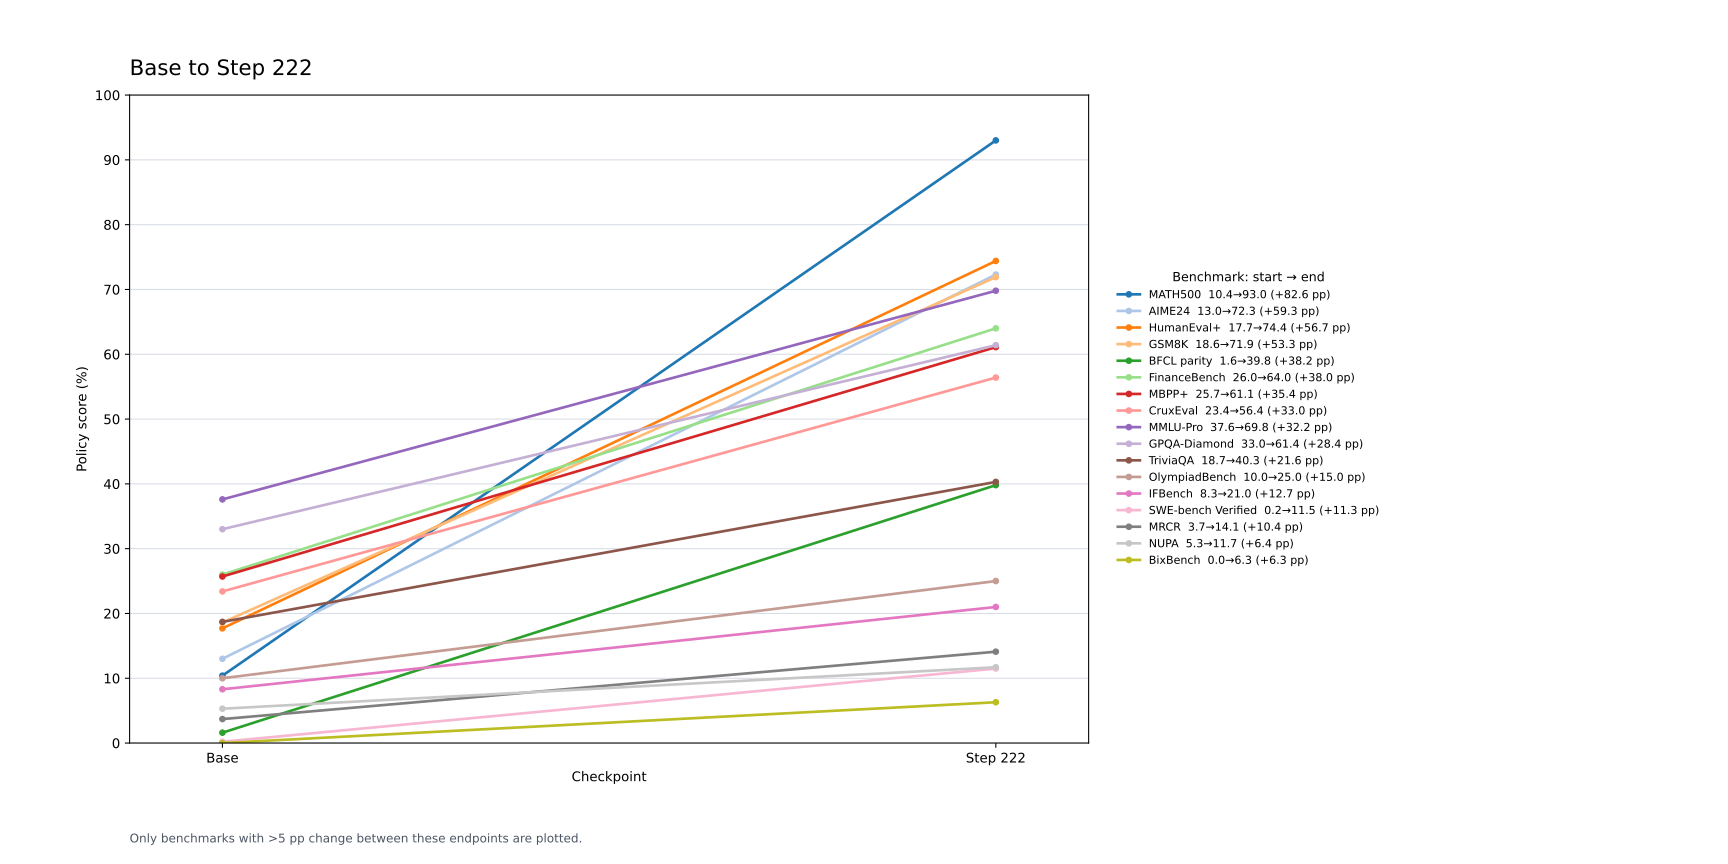

Source data for this figure (header and first rows):
rank, benchmark, start_score, end_score, change_pp
1, math500, 0.104, 0.930, +82.6
2, aime24, 0.130, 0.723, +59.3
3, humanevalplus, 0.177, 0.744, +56.7
4, gsm8k-0shot, 0.186, 0.719, +53.3
5, bfclparity-pi, 0.016, 0.398, +38.2
6, financebench, 0.260, 0.640, +38.0
7, mbppplus, 0.257, 0.611, +35.4
8, cruxeval, 0.234, 0.564, +33.0
9, mmlu-pro, 0.376, 0.698, +32.2
10, gpqa-diamond, 0.330, 0.614, +28.4
11, triviaqa, 0.187, 0.403, +21.6
12, olympiadbench, 0.100, 0.250, +15.0
13, ifbench, 0.083, 0.210, +12.7
14, swebench-verified, 0.002, 0.115, +11.3
15, mrcr, 0.037, 0.141, +10.4
16, NUPA, 0.053, 0.117, +6.4
17, bixbench-pi, 0.000, 0.063, +6.3
